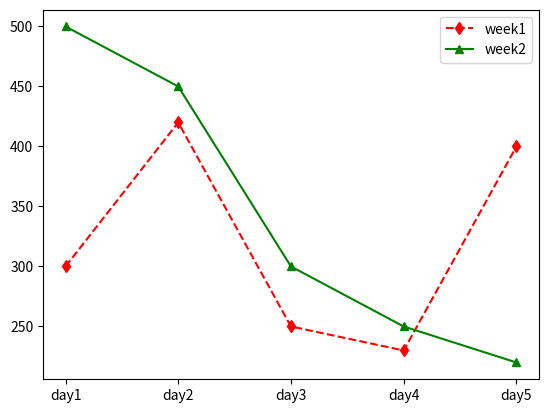

Reproduce this figure in Python.
import matplotlib.pyplot as plt
x = ["day1","day2","day3","day4","day5"]
y = [300,420,250,230,400]
y1 = [500,450,300,250,220]
plt.plot(x,y,marker = "d",ls = "--",color="red",label="week1")
plt.plot(x,y1,marker = "^",color="green",label="week2")
plt.legend()
plt.show()